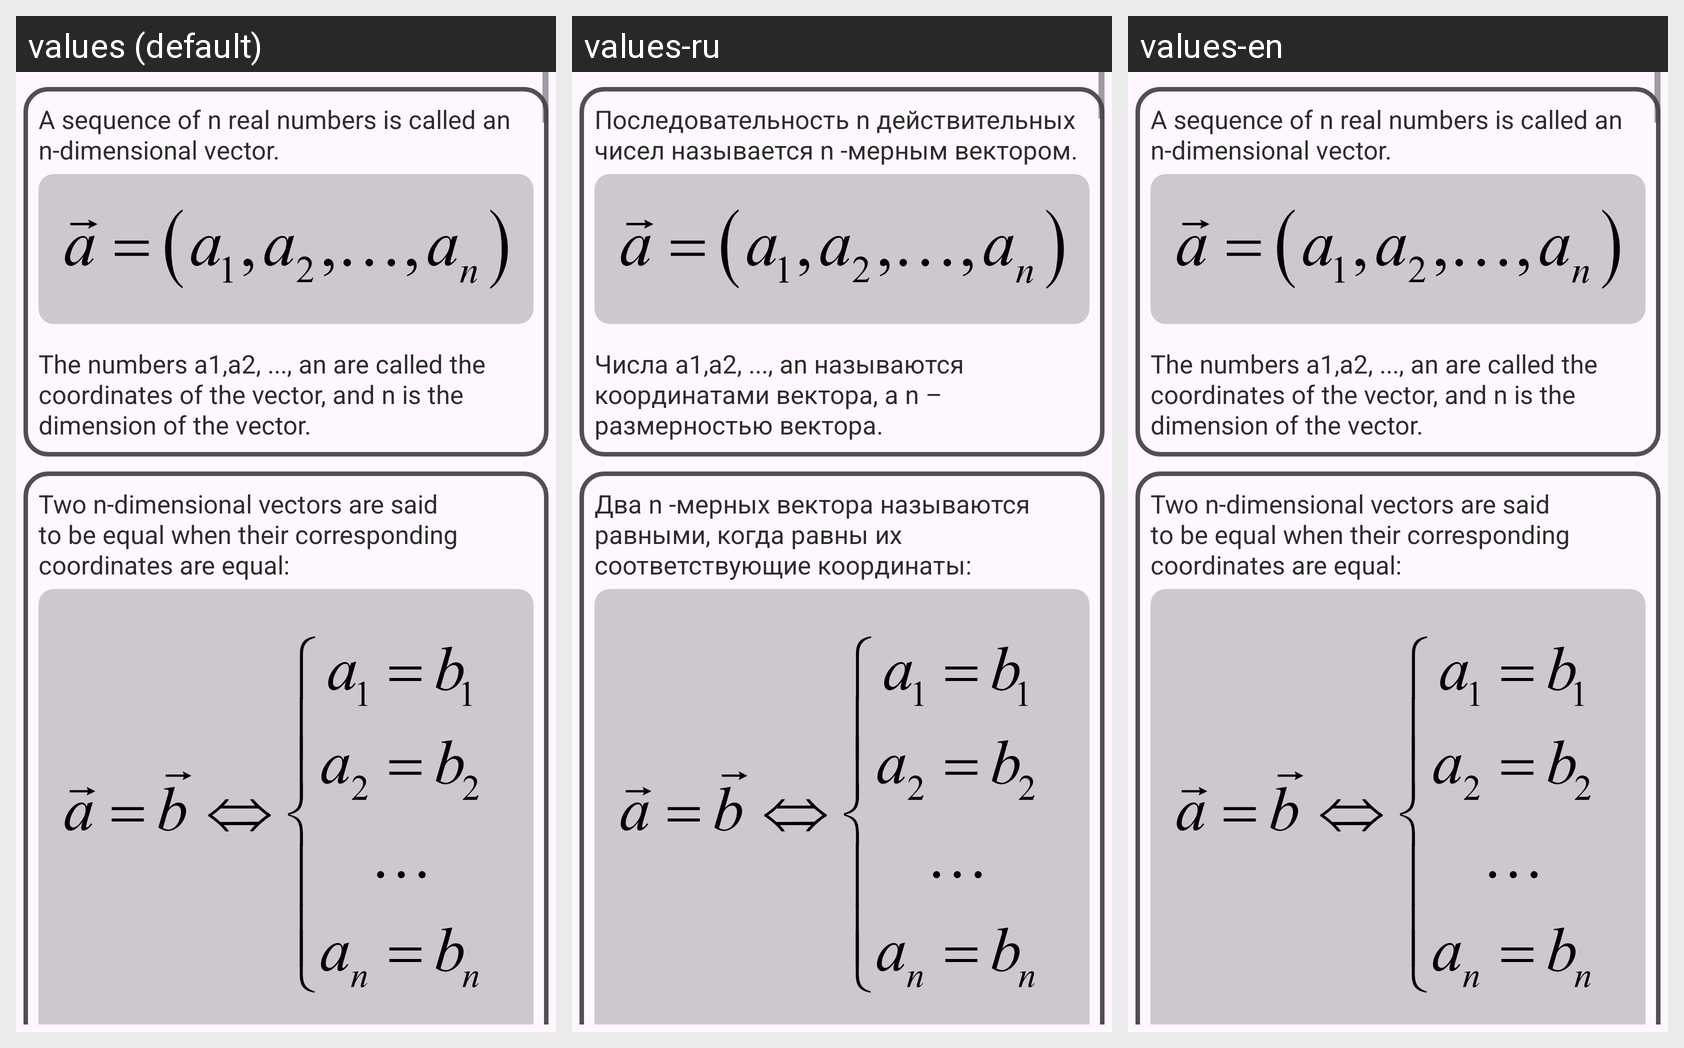

Translations of the strings shown on this Android screen, per locale in the grid:
Android screen res/layout/fragment_lae.xml rendered under 3 locales, left to right: values (default), values-ru, values-en. Device: Nexus 5 (rendered at 1080×1920; each locale shown at half size, 540×960, under a caption strip naming it); theme Theme.Examath.
Strings drawn on this screen, with the default value and each locale's value (text and hints the layout hard-codes, and strings that could not be matched under every locale, appear in the picture but are not listed):

lae_2
  values: A sequence of n real numbers is called an n-dimensional vector.
  values-ru: Последовательность n действительных чисел называется n -мерным вектором.
  values-en: A sequence of n real numbers is called an n-dimensional vector.

lae_3
  values: The numbers a1,a2, ..., an are called the coordinates of the vector, and n is the dimension of the vector.
  values-ru: Числа а1,a2, ..., an называются координатами вектора, а n – размерностью вектора.
  values-en: The numbers a1,a2, ..., an are called the coordinates of the vector, and n is the dimension of the vector.

lae_4
  values: Two n-dimensional vectors are said to be equal when their corresponding coordinates are equal:
  values-ru: Два n -мерных вектора называются равными, когда равны их соответствующие координаты:
  values-en: Two n-dimensional vectors are said to be equal when their corresponding coordinates are equal:
